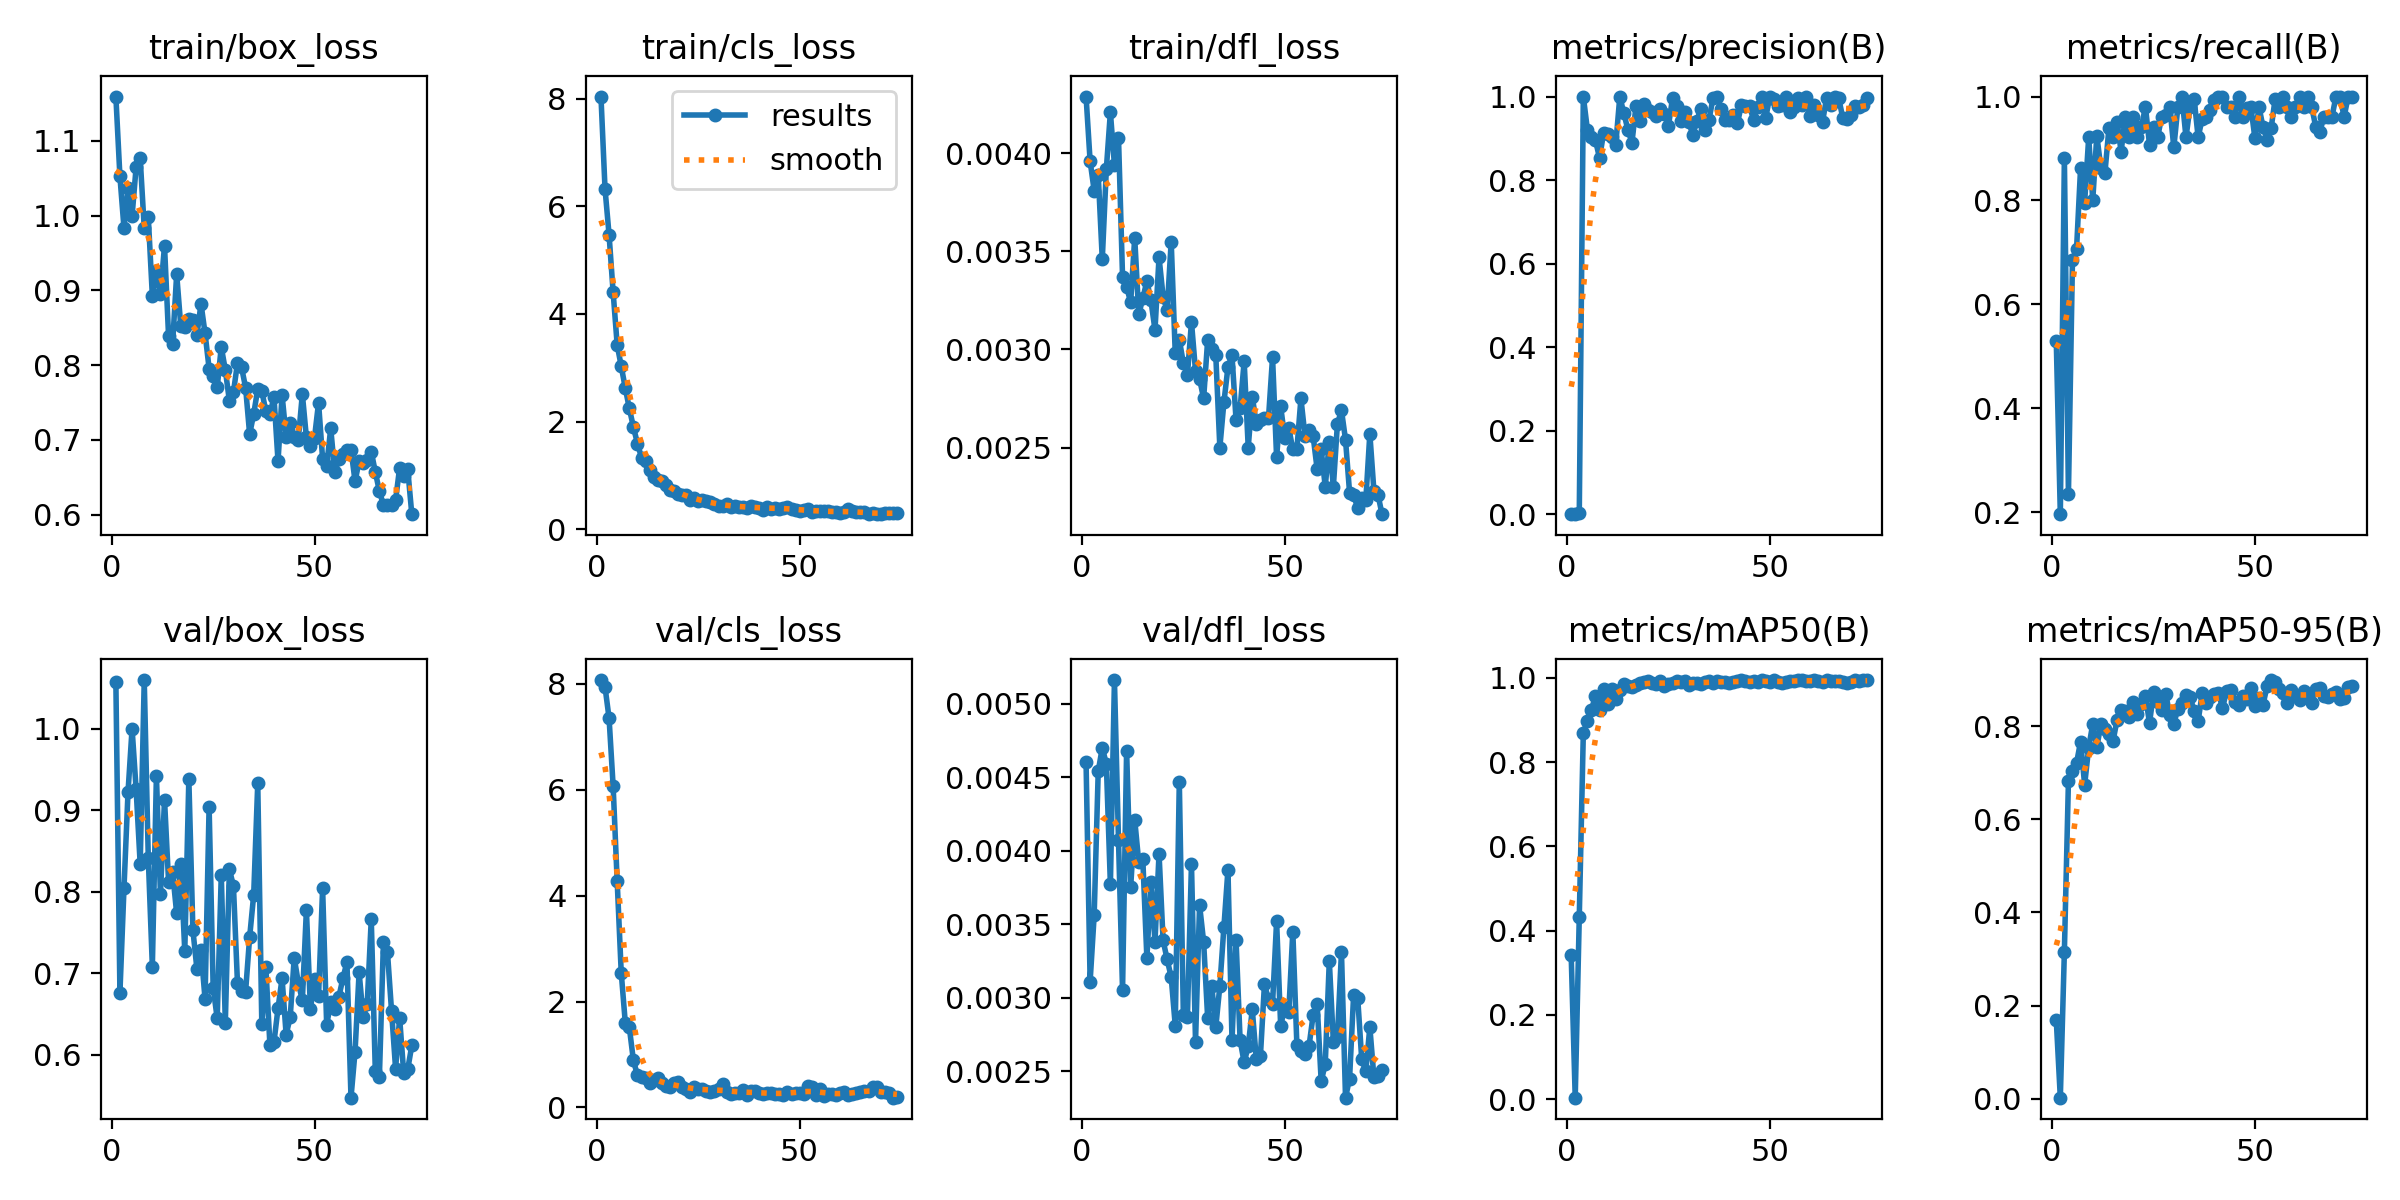

The table this chart was drawn from, first rows:
epoch, time, train/box_loss, train/cls_loss, train/dfl_loss, metrics/precision(B), metrics/recall(B), metrics/mAP50(B), metrics/mAP50-95(B), val/box_loss, val/cls_loss, val/dfl_loss, lr/pg0, lr/pg1, lr/pg2
1, 8.179, 1.159, 8.04, 0.00429, 0.00176, 0.5294, 0.3433, 0.1692, 1.058, 8.071, 0.0046, 0.00036, 0.00036, 0.00036
2, 12.84, 1.052, 6.327, 0.00396, 0.00065, 0.1961, 0.00373, 0.00256, 0.676, 7.942, 0.00311, 0.0007351, 0.0007351, 0.0007351
3, 16.84, 0.9836, 5.47, 0.00381, 0.00294, 0.8823, 0.4326, 0.3161, 0.8041, 7.351, 0.00356, 0.001105, 0.001105, 0.001105
4, 20.83, 1.037, 4.404, 0.00389, 1, 0.2345, 0.8703, 0.6812, 0.9225, 6.071, 0.00454, 0.00147, 0.00147, 0.00147
5, 24.84, 0.9996, 3.425, 0.00346, 0.921, 0.6857, 0.898, 0.7032, 1, 4.269, 0.0047, 0.00183, 0.00183, 0.00183
6, 28.64, 1.065, 3.029, 0.00392, 0.9043, 0.7059, 0.9246, 0.7205, 0.9255, 2.543, 0.00459, 0.001934, 0.001934, 0.001934
7, 32.49, 1.077, 2.621, 0.00421, 0.8951, 0.8628, 0.9578, 0.7667, 0.8338, 1.599, 0.00377, 0.001921, 0.001921, 0.001921
8, 36.27, 0.9835, 2.243, 0.00394, 0.8529, 0.796, 0.923, 0.6738, 1.06, 1.51, 0.00516, 0.001908, 0.001908, 0.001908
9, 40.23, 0.9976, 1.898, 0.00408, 0.913, 0.9216, 0.9744, 0.7538, 0.841, 0.8874, 0.00407, 0.001894, 0.001894, 0.001894
10, 44.17, 0.8927, 1.592, 0.00337, 0.9107, 0.8004, 0.9387, 0.8045, 0.7083, 0.6082, 0.00305, 0.001881, 0.001881, 0.001881
11, 48.01, 0.9252, 1.33, 0.00332, 0.9042, 0.9249, 0.9727, 0.7541, 0.9422, 0.573, 0.00468, 0.001868, 0.001868, 0.001868
12, 51.83, 0.8952, 1.267, 0.00324, 0.885, 0.8628, 0.9505, 0.8034, 0.7974, 0.5604, 0.00375, 0.001855, 0.001855, 0.001855
13, 55.78, 0.9596, 1.106, 0.00357, 1, 0.8529, 0.9717, 0.7941, 0.9131, 0.4535, 0.00421, 0.001842, 0.001842, 0.001842
14, 59.66, 0.8388, 0.9724, 0.00318, 0.9599, 0.9398, 0.9857, 0.783, 0.8125, 0.5096, 0.00392, 0.001828, 0.001828, 0.001828
15, 63.44, 0.8284, 0.9124, 0.00326, 0.9203, 0.9216, 0.98, 0.7672, 0.8239, 0.5566, 0.00394, 0.001815, 0.001815, 0.001815
16, 67.25, 0.9217, 0.8892, 0.00335, 0.8898, 0.9504, 0.9787, 0.8134, 0.7734, 0.4625, 0.00327, 0.001802, 0.001802, 0.001802
17, 71.09, 0.8529, 0.8154, 0.00325, 0.9785, 0.8939, 0.9828, 0.8335, 0.8344, 0.4141, 0.00379, 0.001789, 0.001789, 0.001789
18, 74.92, 0.8509, 0.7194, 0.0031, 0.9423, 0.9607, 0.9874, 0.8324, 0.7271, 0.3942, 0.00338, 0.001776, 0.001776, 0.001776
19, 78.79, 0.8616, 0.705, 0.00347, 0.9816, 0.9216, 0.9911, 0.8188, 0.9383, 0.4523, 0.00398, 0.001762, 0.001762, 0.001762
20, 82.6, 0.8603, 0.6537, 0.00327, 0.9669, 0.9608, 0.9925, 0.8509, 0.7531, 0.4886, 0.00339, 0.001749, 0.001749, 0.001749
21, 86.48, 0.8402, 0.6389, 0.0032, 0.9631, 0.9216, 0.9873, 0.8253, 0.7049, 0.3807, 0.00326, 0.001736, 0.001736, 0.001736
22, 90.39, 0.8821, 0.6326, 0.00355, 0.9526, 0.9412, 0.9861, 0.8464, 0.7282, 0.3482, 0.00314, 0.001723, 0.001723, 0.001723
23, 94.26, 0.8426, 0.5454, 0.00298, 0.9711, 0.9804, 0.9929, 0.8648, 0.6683, 0.2859, 0.00281, 0.00171, 0.00171, 0.00171
24, 98.04, 0.7954, 0.5782, 0.00305, 0.9586, 0.9074, 0.9804, 0.8062, 0.9044, 0.3842, 0.00447, 0.001696, 0.001696, 0.001696
25, 101.9, 0.7854, 0.5301, 0.00293, 0.9302, 0.9412, 0.9854, 0.8722, 0.6825, 0.3495, 0.00288, 0.001683, 0.001683, 0.001683
26, 105.8, 0.7701, 0.5356, 0.00287, 0.996, 0.9216, 0.9869, 0.8522, 0.6446, 0.357, 0.00287, 0.00167, 0.00167, 0.00167
27, 109.7, 0.8243, 0.5237, 0.00314, 0.9774, 0.9608, 0.9937, 0.8353, 0.8207, 0.3044, 0.00391, 0.001657, 0.001657, 0.001657
28, 113.6, 0.7936, 0.5044, 0.00289, 0.9425, 0.9641, 0.991, 0.8694, 0.6396, 0.2852, 0.0027, 0.001644, 0.001644, 0.001644
29, 117.3, 0.7523, 0.4766, 0.00285, 0.9639, 0.9804, 0.9922, 0.8227, 0.8276, 0.3075, 0.00363, 0.00163, 0.00163, 0.00163
30, 121.3, 0.7635, 0.4326, 0.00275, 0.9403, 0.902, 0.9843, 0.8054, 0.8074, 0.3444, 0.00338, 0.001617, 0.001617, 0.001617
31, 125.2, 0.8028, 0.4377, 0.00305, 0.9079, 0.9804, 0.9891, 0.8367, 0.6878, 0.4517, 0.00286, 0.001604, 0.001604, 0.001604
32, 129, 0.7971, 0.4595, 0.003, 0.942, 1, 0.988, 0.8488, 0.6782, 0.2963, 0.00308, 0.001591, 0.001591, 0.001591
33, 132.9, 0.7699, 0.4119, 0.00297, 0.9708, 0.9216, 0.9857, 0.8661, 0.6776, 0.2609, 0.0028, 0.001578, 0.001578, 0.001578
34, 136.8, 0.7074, 0.4345, 0.0025, 0.9192, 0.9804, 0.9892, 0.8631, 0.7444, 0.2751, 0.00308, 0.001564, 0.001564, 0.001564
35, 140.6, 0.7347, 0.4059, 0.00273, 0.9442, 0.9958, 0.9917, 0.8318, 0.7963, 0.2694, 0.00348, 0.001551, 0.001551, 0.001551
36, 144.5, 0.7678, 0.4187, 0.00291, 0.9967, 0.9216, 0.9891, 0.8104, 0.9331, 0.3292, 0.00387, 0.001538, 0.001538, 0.001538
37, 148.4, 0.7656, 0.3946, 0.00297, 1, 0.9577, 0.9923, 0.8709, 0.6378, 0.2416, 0.00271, 0.001525, 0.001525, 0.001525
38, 152.2, 0.7379, 0.435, 0.00264, 0.9698, 0.9608, 0.9913, 0.849, 0.7073, 0.3167, 0.00339, 0.001512, 0.001512, 0.001512
39, 156, 0.7345, 0.4101, 0.0027, 0.943, 0.9739, 0.991, 0.8613, 0.6121, 0.3028, 0.00271, 0.001498, 0.001498, 0.001498
40, 159.8, 0.7572, 0.4018, 0.00294, 0.9441, 0.9936, 0.9882, 0.8681, 0.6154, 0.2798, 0.00256, 0.001485, 0.001485, 0.001485
41, 163.8, 0.6714, 0.3576, 0.0025, 0.9557, 1, 0.9907, 0.8717, 0.657, 0.2481, 0.00267, 0.001472, 0.001472, 0.001472
42, 167.7, 0.7601, 0.4056, 0.00276, 0.936, 1, 0.9925, 0.8387, 0.6939, 0.2742, 0.00292, 0.001459, 0.001459, 0.001459
43, 171.5, 0.7041, 0.3794, 0.00262, 0.9795, 0.9804, 0.9946, 0.8741, 0.6249, 0.2693, 0.00258, 0.001446, 0.001446, 0.001446
44, 175.3, 0.7227, 0.3881, 0.00264, 0.9783, 0.9804, 0.9926, 0.8773, 0.646, 0.2525, 0.0026, 0.001432, 0.001432, 0.001432
45, 179.2, 0.7041, 0.377, 0.00265, 0.9772, 0.9608, 0.9896, 0.8519, 0.7191, 0.2612, 0.00309, 0.001419, 0.001419, 0.001419
46, 183.1, 0.7004, 0.4011, 0.00265, 0.9446, 1, 0.9923, 0.8441, 0.6884, 0.2342, 0.00299, 0.001406, 0.001406, 0.001406
47, 187, 0.7612, 0.4125, 0.00296, 0.9757, 0.9608, 0.9906, 0.8652, 0.6669, 0.2995, 0.00296, 0.001393, 0.001393, 0.001393
48, 190.8, 0.7032, 0.3802, 0.00245, 1, 0.9787, 0.994, 0.8579, 0.7776, 0.2498, 0.00352, 0.00138, 0.00138, 0.00138
49, 194.7, 0.6919, 0.3614, 0.00271, 0.9497, 0.9804, 0.9925, 0.8825, 0.6563, 0.2755, 0.00281, 0.001366, 0.001366, 0.001366
50, 198.7, 0.7029, 0.3315, 0.00255, 1, 0.9201, 0.9903, 0.8424, 0.6931, 0.2732, 0.00293, 0.001353, 0.001353, 0.001353
51, 202.5, 0.7496, 0.3574, 0.0026, 0.9936, 0.9804, 0.9948, 0.8607, 0.6727, 0.2596, 0.0029, 0.00134, 0.00134, 0.00134
52, 206.4, 0.6743, 0.3667, 0.00249, 0.9769, 0.9412, 0.9907, 0.8457, 0.8043, 0.4127, 0.00345, 0.001327, 0.001327, 0.001327
53, 210.1, 0.6651, 0.3217, 0.00249, 0.9791, 0.9168, 0.988, 0.8853, 0.6365, 0.3943, 0.00268, 0.001314, 0.001314, 0.001314
54, 214.2, 0.7154, 0.3425, 0.00275, 1, 0.9387, 0.9902, 0.8986, 0.6649, 0.2385, 0.00264, 0.0013, 0.0013, 0.0013
55, 218.1, 0.6568, 0.347, 0.00256, 0.9621, 0.9961, 0.9927, 0.8936, 0.6564, 0.342, 0.00262, 0.001287, 0.001287, 0.001287
56, 221.9, 0.6741, 0.3385, 0.00259, 0.9753, 0.9804, 0.9937, 0.88, 0.6707, 0.2179, 0.00267, 0.001274, 0.001274, 0.001274
57, 225.7, 0.6809, 0.3309, 0.00256, 0.9977, 1, 0.995, 0.8711, 0.6939, 0.2447, 0.00288, 0.001261, 0.001261, 0.001261
58, 229.6, 0.687, 0.3251, 0.00239, 0.9799, 0.9804, 0.994, 0.8491, 0.7136, 0.2621, 0.00296, 0.001248, 0.001248, 0.001248
59, 233.5, 0.687, 0.3137, 0.00249, 1, 0.9603, 0.9931, 0.8764, 0.5474, 0.2295, 0.00243, 0.001234, 0.001234, 0.001234
60, 237.3, 0.6448, 0.3048, 0.0023, 0.9526, 0.9804, 0.9929, 0.8643, 0.6039, 0.2728, 0.00255, 0.001221, 0.001221, 0.001221
... 14 more rows
